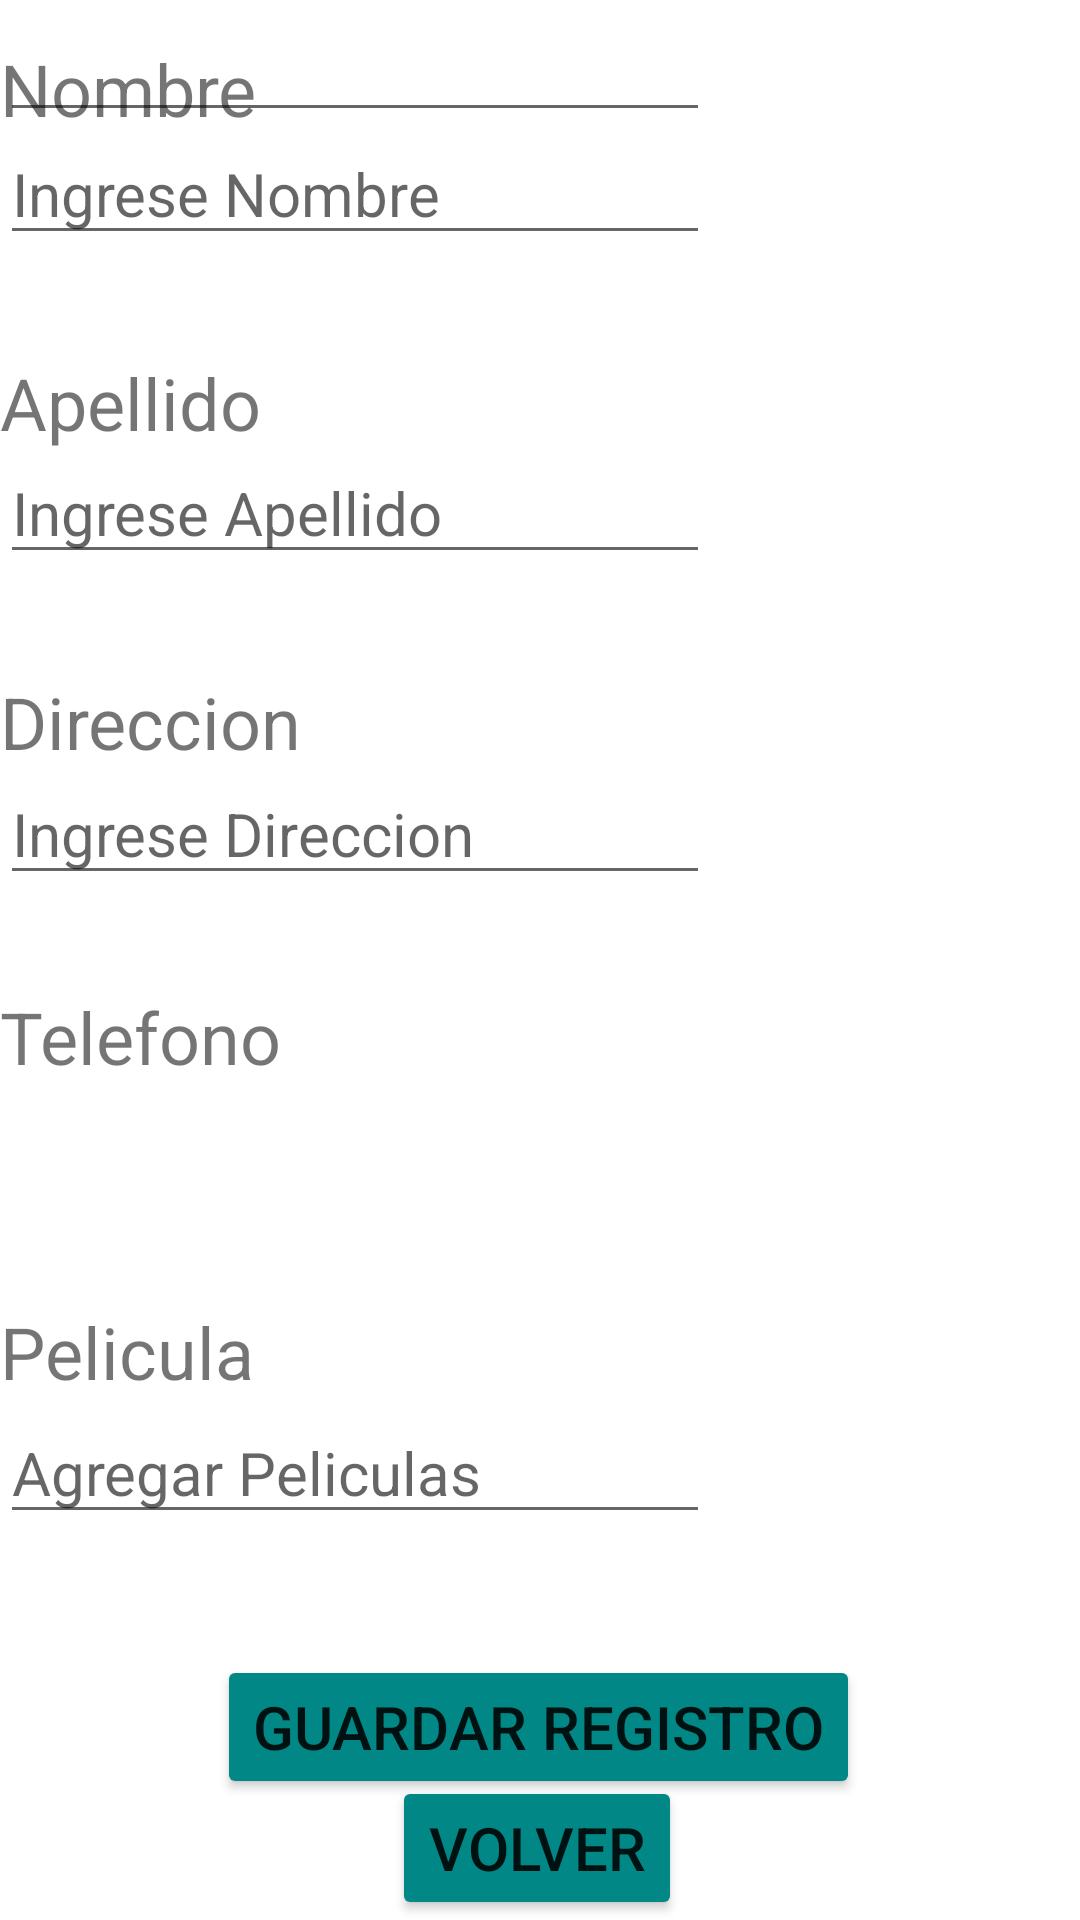

Layout XML and referenced resources for this Android screen:
<!-- AndroidManifest.xml: application theme Theme.RegistroPeliculas -->
<!-- res/layout/aggregistro.xml -->
<?xml version="1.0" encoding="utf-8"?>
<androidx.constraintlayout.widget.ConstraintLayout xmlns:android="http://schemas.android.com/apk/res/android"
    xmlns:app="http://schemas.android.com/apk/res-auto"
    xmlns:tools="http://schemas.android.com/tools"
    android:layout_width="match_parent"
    android:layout_height="match_parent">

    <TextView
        android:id="@+id/textView"
        android:layout_width="wrap_content"
        android:layout_height="wrap_content"
        android:text="Nombre"
        android:textSize="24sp"
        app:layout_constraintBottom_toBottomOf="parent"
        app:layout_constraintEnd_toEndOf="parent"
        app:layout_constraintHorizontal_bias="0.0"
        app:layout_constraintStart_toStartOf="parent"
        app:layout_constraintTop_toTopOf="parent"
        app:layout_constraintVertical_bias="0.022" />

    <EditText
        android:id="@+id/txtNombre"
        android:layout_width="wrap_content"
        android:layout_height="wrap_content"
        android:ems="10"
        android:hint="@string/nombre"
        android:inputType="textPersonName"
        android:textSize="20sp"
        app:layout_constraintBottom_toBottomOf="parent"
        app:layout_constraintEnd_toEndOf="parent"
        app:layout_constraintHorizontal_bias="0.0"
        app:layout_constraintStart_toStartOf="parent"
        app:layout_constraintTop_toTopOf="parent"
        app:layout_constraintVertical_bias="0.069" />

    <TextView
        android:id="@+id/textView4"
        android:layout_width="wrap_content"
        android:layout_height="wrap_content"
        android:text="Apellido"
        android:textSize="24sp"
        app:layout_constraintBottom_toBottomOf="parent"
        app:layout_constraintEnd_toEndOf="parent"
        app:layout_constraintHorizontal_bias="0.0"
        app:layout_constraintStart_toStartOf="parent"
        app:layout_constraintTop_toTopOf="parent"
        app:layout_constraintVertical_bias="0.194" />

    <EditText
        android:id="@+id/txtApellido"
        android:layout_width="wrap_content"
        android:layout_height="wrap_content"
        android:ems="10"
        android:hint="@string/apellido"
        android:inputType="textPersonName"
        android:textSize="20sp"
        app:layout_constraintBottom_toBottomOf="parent"
        app:layout_constraintEnd_toEndOf="parent"
        app:layout_constraintHorizontal_bias="0.0"
        app:layout_constraintStart_toStartOf="parent"
        app:layout_constraintTop_toTopOf="parent"
        app:layout_constraintVertical_bias="0.247" />

    <TextView
        android:id="@+id/textView5"
        android:layout_width="wrap_content"
        android:layout_height="wrap_content"
        android:text="Direccion"
        android:textSize="24sp"
        app:layout_constraintBottom_toBottomOf="parent"
        app:layout_constraintEnd_toEndOf="parent"
        app:layout_constraintHorizontal_bias="0.0"
        app:layout_constraintStart_toStartOf="parent"
        app:layout_constraintTop_toTopOf="parent"
        app:layout_constraintVertical_bias="0.369" />

    <EditText
        android:id="@+id/txtDireccion"
        android:layout_width="wrap_content"
        android:layout_height="wrap_content"
        android:ems="10"
        android:hint="@string/direccion"
        android:inputType="textPersonName"
        android:textSize="20sp"
        app:layout_constraintBottom_toBottomOf="parent"
        app:layout_constraintEnd_toEndOf="parent"
        app:layout_constraintHorizontal_bias="0.0"
        app:layout_constraintStart_toStartOf="parent"
        app:layout_constraintTop_toTopOf="parent"
        app:layout_constraintVertical_bias="0.427" />

    <TextView
        android:id="@+id/textView7"
        android:layout_width="wrap_content"
        android:layout_height="wrap_content"
        android:text="Telefono"
        android:textSize="24sp"
        app:layout_constraintBottom_toBottomOf="parent"
        app:layout_constraintEnd_toEndOf="parent"
        app:layout_constraintHorizontal_bias="0.0"
        app:layout_constraintStart_toStartOf="parent"
        app:layout_constraintTop_toTopOf="parent"
        app:layout_constraintVertical_bias="0.542" />

    <TextView
        android:id="@+id/textView8"
        android:layout_width="wrap_content"
        android:layout_height="wrap_content"
        android:text="Pelicula"
        android:textSize="24sp"
        app:layout_constraintBottom_toBottomOf="parent"
        app:layout_constraintEnd_toEndOf="parent"
        app:layout_constraintHorizontal_bias="0.0"
        app:layout_constraintStart_toStartOf="parent"
        app:layout_constraintTop_toTopOf="parent"
        app:layout_constraintVertical_bias="0.715" />

    <EditText
        android:id="@+id/txtPelicula"
        android:layout_width="wrap_content"
        android:layout_height="wrap_content"
        android:ems="10"
        android:hint="@string/aggPeliculas"
        android:inputType="textPersonName"
        android:textSize="20sp"
        app:layout_constraintBottom_toBottomOf="parent"
        app:layout_constraintEnd_toEndOf="parent"
        app:layout_constraintHorizontal_bias="0.0"
        app:layout_constraintStart_toStartOf="parent"
        app:layout_constraintTop_toTopOf="parent"
        app:layout_constraintVertical_bias="0.784" />

    <Button
        android:id="@+id/button"
        android:layout_width="wrap_content"
        android:layout_height="wrap_content"
        android:backgroundTint="@color/teal_700"
        android:text="@string/guardar"
        android:textSize="20sp"
        app:layout_constraintBottom_toBottomOf="parent"
        app:layout_constraintEnd_toEndOf="parent"
        app:layout_constraintHorizontal_bias="0.497"
        app:layout_constraintStart_toStartOf="parent"
        app:layout_constraintTop_toTopOf="parent"
        app:layout_constraintVertical_bias="0.932" />

    <Button
        android:id="@+id/button4"
        android:layout_width="wrap_content"
        android:layout_height="wrap_content"
        android:backgroundTint="@color/teal_700"
        android:onClick="volverPrincipal"
        android:text="@string/volver"
        android:textSize="20sp"
        app:layout_constraintBottom_toBottomOf="parent"
        app:layout_constraintEnd_toEndOf="parent"
        app:layout_constraintHorizontal_bias="0.496"
        app:layout_constraintStart_toStartOf="parent"
        app:layout_constraintTop_toTopOf="parent"
        app:layout_constraintVertical_bias="1.0" />

    <EditText
        android:id="@+id/txtTelefono"
        android:layout_width="wrap_content"
        android:layout_height="wrap_content"
        android:ems="10"
        android:inputType="phone"
        android:textSize="20sp"
        tools:layout_editor_absoluteX="0dp"
        tools:layout_editor_absoluteY="411dp" />

</androidx.constraintlayout.widget.ConstraintLayout>
<!-- resources referenced by this layout -->
<resources>
  <string name="aggPeliculas">Agregar Peliculas</string>
  <string name="apellido">Ingrese Apellido</string>
  <string name="direccion">Ingrese Direccion</string>
  <string name="guardar">Guardar Registro</string>
  <string name="nombre">Ingrese Nombre</string>
  <string name="volver">Volver</string>
  <style name="Theme.RegistroPeliculas" parent="Theme.MaterialComponents.DayNight.DarkActionBar">
          
          <item name="colorPrimary">@color/purple_500</item>
          <item name="colorPrimaryVariant">@color/purple_700</item>
          <item name="colorOnPrimary">@color/white</item>
          
          <item name="colorSecondary">@color/teal_200</item>
          <item name="colorSecondaryVariant">@color/teal_700</item>
          <item name="colorOnSecondary">@color/black</item>
          
          <item name="android:statusBarColor" tools:targetApi="l">?attr/colorPrimaryVariant</item>
          
      </style>
  <!-- not gathered from this repository: default colours our renderer supplied (Android Studio template values) -->
  <color name="purple_500">#FF6200EE</color>
  <color name="purple_700">#FF3700B3</color>
  <color name="teal_200">#FF03DAC5</color>
  <color name="teal_700">#FF018786</color>
  <color name="black">#FF000000</color>
  <color name="white">#FFFFFFFF</color>
</resources>
